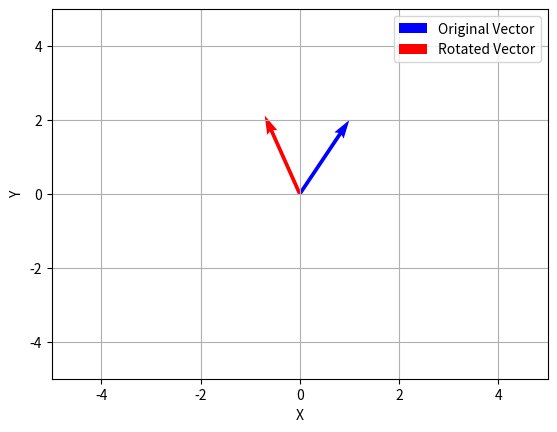

Generate this figure with matplotlib:
import numpy as np
import matplotlib.pyplot as plt

"""In this example, the RotationalMatrix2D class takes an angle phi as input. 
The construct_matrix method constructs the 2D rotational matrix based 
on the given angle. The apply_rotation method applies the rotation matrix 
to a 2D vector by performing a dot product between the matrix and the vector. 
The visualize_rotation method uses matplotlib to visualize the original vector 
and the rotated vector using quiver plots.

By creating an instance of the RotationalMatrix2D class with a given phi, 
you can apply the rotation to a 2D vector using the apply_rotation method 
and obtain the rotated vector. Additionally, you can use the visualize_rotation 
method to visualize the original and rotated vectors using matplotlib."""

class RotationalMatrix2D:
    def __init__(self, phi):
        self.phi = phi

    def construct_matrix(self):
        theta = np.radians(self.phi)
        cos_phi = np.cos(theta)
        sin_phi = np.sin(theta)
        return np.array([[cos_phi, -sin_phi], [sin_phi, cos_phi]])

    def apply_rotation(self, vector):
        matrix = self.construct_matrix()
        return np.dot(matrix, vector)

    def visualize_rotation(self, vector):
        rotated_vector = self.apply_rotation(vector)
        origin = np.array([0, 0])
        plt.quiver(*origin, *vector, angles='xy', scale_units='xy', scale=1, color='blue', label='Original Vector')
        plt.quiver(*origin, *rotated_vector, angles='xy', scale_units='xy', scale=1, color='red', label='Rotated Vector')
        plt.xlim(-5, 5)
        plt.ylim(-5, 5)
        plt.xlabel('X')
        plt.ylabel('Y')
        plt.legend()
        plt.grid(True)
        plt.show()

# Example usage
phi = 45  # Angle in degrees
vector = np.array([1, 2])

rotational_matrix = RotationalMatrix2D(phi)
rotated_vector = rotational_matrix.apply_rotation(vector)
print("Rotated Vector:", rotated_vector)

rotational_matrix.visualize_rotation(vector)
